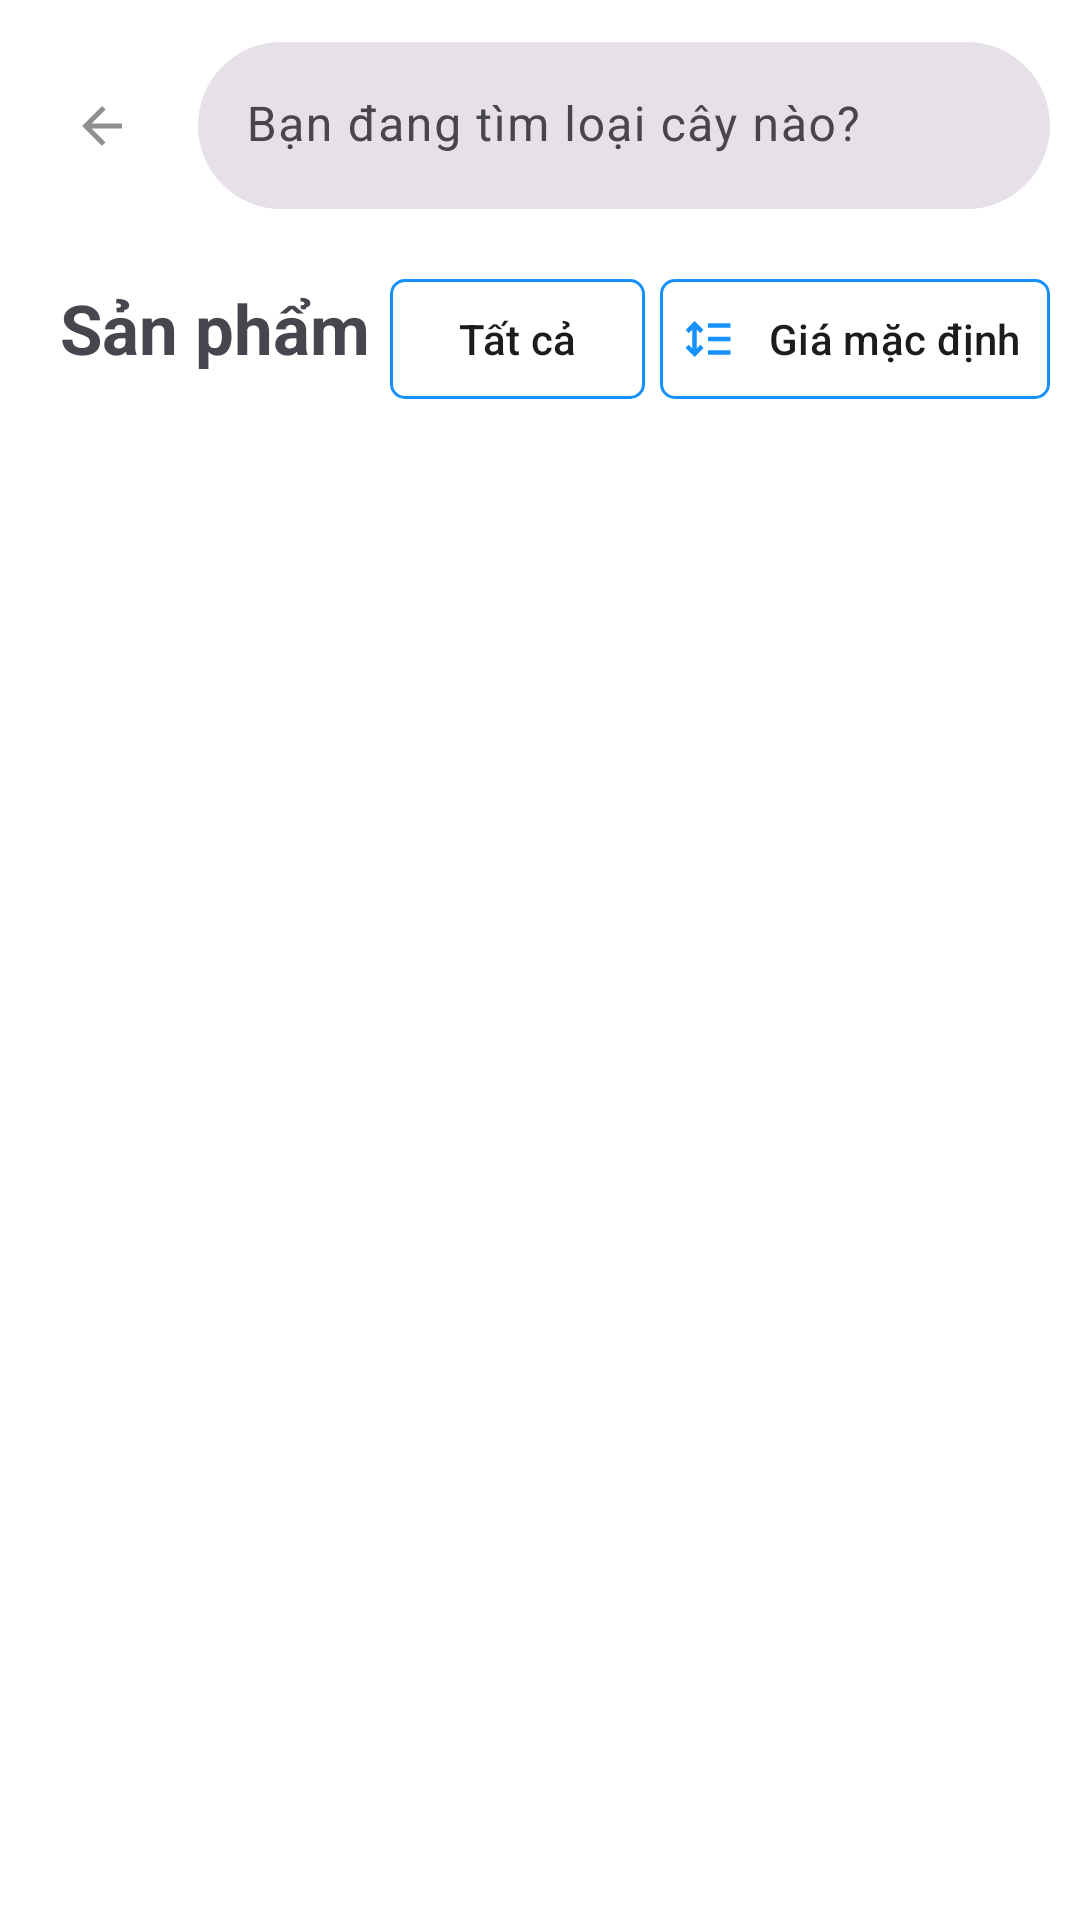

Android layout source for this screen:
<!-- AndroidManifest.xml: application theme Theme.HerbsAndFriends -->
<!-- res/layout/fragment_h_home_product_list.xml -->
<?xml version="1.0" encoding="utf-8"?>
<androidx.constraintlayout.widget.ConstraintLayout xmlns:android="http://schemas.android.com/apk/res/android"
    xmlns:app="http://schemas.android.com/apk/res-auto"
    xmlns:tools="http://schemas.android.com/tools"
    android:layout_width="match_parent"
    android:layout_height="match_parent"
    android:padding="10dp"
    tools:context=".ui.customer_side.home.HHomeProductListFragment">

    <include
        android:id="@+id/include_actionbar_product_list"
        layout="@layout/view_h_actionbar"
        app:layout_constraintEnd_toEndOf="parent"
        app:layout_constraintStart_toStartOf="parent"
        app:layout_constraintTop_toTopOf="parent" />

    <androidx.core.widget.NestedScrollView
        android:layout_width="match_parent"
        android:layout_height="0dp"
        android:fillViewport="true"
        android:paddingTop="10dp"
        app:layout_constraintBottom_toBottomOf="parent"
        app:layout_constraintEnd_toEndOf="parent"
        app:layout_constraintStart_toStartOf="parent"
        app:layout_constraintTop_toBottomOf="@id/include_actionbar_product_list">

        <androidx.constraintlayout.widget.ConstraintLayout
            android:layout_width="match_parent"
            android:layout_height="match_parent">

            <TextView
                android:id="@+id/product_title"
                android:layout_width="wrap_content"
                android:layout_height="wrap_content"
                android:layout_marginStart="10dp"
                android:layout_marginTop="10dp"
                android:text="@string/product_list_title"
                android:textSize="23sp"
                android:textStyle="bold"
                app:layout_constraintStart_toStartOf="parent"
                app:layout_constraintTop_toTopOf="parent" />

            <com.google.android.material.button.MaterialButton
                android:id="@+id/btn_product_filter"
                style="@style/SquareButton"
                android:layout_width="85dp"
                android:layout_height="wrap_content"
                android:layout_marginEnd="5dp"
                android:backgroundTint="@color/h_on_primary"
                android:paddingHorizontal="5dp"
                android:text="@string/btn_filter_placeholder_txt"
                android:textColor="@color/h_black"
                app:icon="@drawable/ic_product_filter"
                app:iconTint="@color/h_info"
                app:layout_constraintBaseline_toBaselineOf="@id/product_title"
                app:layout_constraintEnd_toStartOf="@id/btn_price_sort"
                app:layout_constraintTop_toTopOf="@id/product_title"
                app:strokeColor="@color/h_info"
                app:strokeWidth="1dp" />

            <com.google.android.material.button.MaterialButton
                android:id="@+id/btn_price_sort"
                style="@style/SquareButton"
                android:layout_width="130dp"
                android:layout_height="wrap_content"
                android:backgroundTint="@color/h_on_primary"
                android:paddingHorizontal="7dp"
                android:text="@string/btn_sort_placeholder_txt"
                android:textColor="@color/h_black"
                app:icon="@drawable/ic_product_sort"
                app:iconTint="@color/h_info"
                app:layout_constraintBaseline_toBaselineOf="@id/product_title"
                app:layout_constraintEnd_toEndOf="parent"
                app:layout_constraintTop_toTopOf="@id/product_title"
                app:strokeColor="@color/h_info"
                app:strokeWidth="1dp" />

            <androidx.recyclerview.widget.RecyclerView
                android:id="@+id/product_rv"
                android:layout_width="match_parent"
                android:layout_height="0dp"
                android:layout_marginTop="35dp"
                app:layout_constraintBottom_toBottomOf="parent"
                app:layout_constraintEnd_toEndOf="parent"
                app:layout_constraintStart_toStartOf="parent"
                app:layout_constraintTop_toBottomOf="@id/product_title" />

        </androidx.constraintlayout.widget.ConstraintLayout>

    </androidx.core.widget.NestedScrollView>

    <include
        android:id="@+id/include_category_filter"
        layout="@layout/view_h_filter_sheet"
        android:visibility="gone"
        app:layout_constraintBottom_toBottomOf="parent"
        app:layout_constraintStart_toStartOf="parent"
        app:layout_constraintTop_toTopOf="parent" />

</androidx.constraintlayout.widget.ConstraintLayout>
<!-- res/layout/view_h_actionbar.xml (included above) -->
<?xml version="1.0" encoding="utf-8"?>
<com.google.android.material.appbar.MaterialToolbar xmlns:android="http://schemas.android.com/apk/res/android"
    xmlns:app="http://schemas.android.com/apk/res-auto"
    android:id="@+id/material_toolbar"
    android:layout_width="match_parent"
    android:layout_height="?attr/actionBarSize"
    app:contentInsetEnd="0dp"
    app:contentInsetStart="0dp">

    <LinearLayout
        android:layout_width="match_parent"
        android:layout_height="match_parent"
        android:gravity="center_vertical"
        android:orientation="horizontal">

        
        <com.google.android.material.button.MaterialButton
            android:id="@+id/btn_back"
            style="@style/Widget.Material3.Button.IconButton"
            android:layout_width="wrap_content"
            android:layout_height="wrap_content"
            android:layout_marginEnd="8dp"
            android:visibility="visible"
            app:icon="@drawable/ic_back_arrow"
            app:iconTint="@color/h_gray" />

        
        <com.google.android.material.textfield.TextInputLayout
            android:id="@+id/til_search"
            style="@style/Widget.Material3.TextInputLayout.OutlinedBox"
            android:layout_width="0dp"
            android:layout_height="wrap_content"
            android:layout_weight="1"
            android:hint="@string/product_search_hint"
            app:boxBackgroundColor="@color/h_white"
            app:boxBackgroundMode="filled"
            app:boxCornerRadiusBottomEnd="28dp"
            app:boxCornerRadiusBottomStart="28dp"
            app:boxCornerRadiusTopEnd="28dp"
            app:boxCornerRadiusTopStart="28dp"
            app:boxStrokeWidth="0dp"
            app:boxStrokeWidthFocused="0dp"
            app:endIconDrawable="@drawable/ic_search"
            app:endIconMode="custom"
            app:endIconTint="@color/h_gray"
            app:hintTextColor="@color/h_gray">

            <com.google.android.material.textfield.TextInputEditText
                android:id="@+id/et_search"
                android:layout_width="match_parent"
                android:layout_height="wrap_content"
                android:background="@null"
                android:imeOptions="actionSearch"
                android:inputType="text"
                android:maxLines="1"
                android:textSize="16sp" />

        </com.google.android.material.textfield.TextInputLayout>

    </LinearLayout>

</com.google.android.material.appbar.MaterialToolbar>
<!-- res/layout/view_h_filter_sheet.xml (included above) -->
<?xml version="1.0" encoding="utf-8"?>
<LinearLayout xmlns:android="http://schemas.android.com/apk/res/android"
    xmlns:app="http://schemas.android.com/apk/res-auto"
    android:id="@+id/filter_sheet"
    android:layout_width="320dp"
    android:layout_height="match_parent"
    android:background="@color/h_on_primary"
    android:elevation="8dp"
    android:layoutDirection="ltr"
    android:orientation="vertical"
    android:padding="16dp">

    <LinearLayout
        android:layout_width="match_parent"
        android:layout_height="wrap_content"
        android:gravity="center_vertical"
        android:orientation="horizontal">

        <TextView
            android:id="@+id/title_filter_sheet"
            android:layout_width="0dp"
            android:layout_height="wrap_content"
            android:layout_weight="1"
            android:text="@string/filter_sheet_title_placeholder_txt"
            android:textSize="25sp" />

        <com.google.android.material.button.MaterialButton
            android:id="@+id/btn_close_filter"
            style="@style/Widget.Material3.Button.IconButton"
            android:layout_width="wrap_content"
            android:layout_height="wrap_content"
            app:icon="@drawable/ic_close" />
    </LinearLayout>

    <com.google.android.material.divider.MaterialDivider
        android:layout_width="match_parent"
        android:layout_height="1dp"
        android:layout_marginTop="16dp"
        android:layout_marginBottom="16dp" />

    <androidx.recyclerview.widget.RecyclerView
        android:id="@+id/filters_rv"
        android:layout_width="match_parent"
        android:layout_height="0dp"
        android:layout_weight="1" />

    <com.google.android.material.divider.MaterialDivider
        android:layout_width="match_parent"
        android:layout_height="1dp"
        android:layout_marginTop="16dp" />

    <LinearLayout
        android:layout_width="match_parent"
        android:layout_height="wrap_content"
        android:layout_marginTop="16dp"
        android:orientation="horizontal">

        <com.google.android.material.button.MaterialButton
            android:id="@+id/btn_clear_filter"
            style="@style/SquareButton"
            android:layout_width="0dp"
            android:layout_height="wrap_content"
            android:layout_marginEnd="8dp"
            android:layout_weight="1"
            android:text="@string/btn_clear_filter"
            android:textColor="@color/h_black"
            app:backgroundTint="@color/h_white" />

        <com.google.android.material.button.MaterialButton
            android:id="@+id/btn_apply_filter"
            style="@style/SquareButton"
            android:layout_width="0dp"
            android:layout_height="wrap_content"
            android:layout_marginStart="8dp"
            android:layout_weight="1"
            android:text="@string/btn_apply_filter" />
    </LinearLayout>

</LinearLayout>
<!-- resources referenced by this layout -->
<resources>
  <color name="h_black">#1C1C1C</color>
  <color name="h_gray">#8F8F8F</color>
  <color name="h_info">#1691FB</color>
  <color name="h_on_primary">#FFFFFF</color>
  <color name="h_white">#E6E0E9</color>
  <!-- drawable ic_back_arrow (drawable) -->
  <vector xmlns:android="http://schemas.android.com/apk/res/android"
      android:width="48dp"
      android:height="48dp"
      android:autoMirrored="true"
      android:tint="@color/h_gray"
      android:viewportWidth="24"
      android:viewportHeight="24">
  
      <path
          android:fillColor="@android:color/white"
          android:pathData="M20,11H7.83l5.59,-5.59L12,4l-8,8 8,8 1.41,-1.41L7.83,13H20v-2z" />
  
  </vector>
  <!-- drawable ic_product_sort (drawable) -->
  <vector xmlns:android="http://schemas.android.com/apk/res/android"
      android:width="24dp"
      android:height="24dp"
      android:viewportWidth="960"
      android:viewportHeight="960">
      <path
          android:fillColor="#e3e3e3"
          android:pathData="M240,800 L80,640l56,-56 64,62v-332l-64,62 -56,-56 160,-160 160,160 -56,56 -64,-62v332l64,-62 56,56 -160,160ZM480,760v-80h400v80L480,760ZM480,520v-80h400v80L480,520ZM480,280v-80h400v80L480,280Z" />
  </vector>
  <string name="btn_apply_filter">Áp dụng</string>
  <string name="btn_clear_filter">Thiết lập lại</string>
  <string name="btn_filter_placeholder_txt">Tất cả</string>
  <string name="btn_sort_placeholder_txt">Giá mặc định</string>
  <string name="filter_sheet_title_placeholder_txt">Lọc theo phân loại</string>
  <string name="product_list_title">Sản phẩm</string>
  <string name="product_search_hint">Bạn đang tìm loại cây nào?</string>
  <style name="SquareButton" parent="Widget.Material3.Button">
          <item name="shapeAppearance">@style/SquareShape</item>
      </style>
  <style name="Theme.HerbsAndFriends" parent="Theme.Material3.DayNight.NoActionBar">
  
          
          <item name="colorPrimary">@color/h_primary</item>
          <item name="colorOnPrimary">@color/h_on_primary</item>
  
          <item name="colorSecondary">@color/h_secondary</item>
          <item name="colorOnSecondary">@color/h_on_secondary</item>
  
          <item name="colorTertiary">@color/h_tertiary</item>
  
          
          <item name="android:colorBackground">@color/h_background</item>
          <item name="colorOnBackground">@color/h_on_background</item>
  
          <item name="colorSurface">@color/h_surface</item>
          <item name="colorOnSurface">@color/h_on_surface</item>
  
          
          <item name="colorError">@color/h_error</item>
  
          
          <item name="android:statusBarColor" tools:targetApi="l">@android:color/transparent</item>
      </style>
  <style name="SquareShape">
          <item name="cornerFamily">rounded</item>
          <item name="cornerSize">5dp</item>
      </style>
  <color name="h_primary">#00AC53</color>
  <color name="h_secondary">#FFB300</color>
  <color name="h_on_secondary">#1C1C1C</color>
  <color name="h_tertiary">#00AC53</color>
  <color name="h_background">#FFFFFF</color>
  <color name="h_on_background">#1C1C1C</color>
  <color name="h_surface">#FFFFFF</color>
  <color name="h_on_surface">#1C1C1C</color>
  <color name="h_error">#FB4942</color>
</resources>
